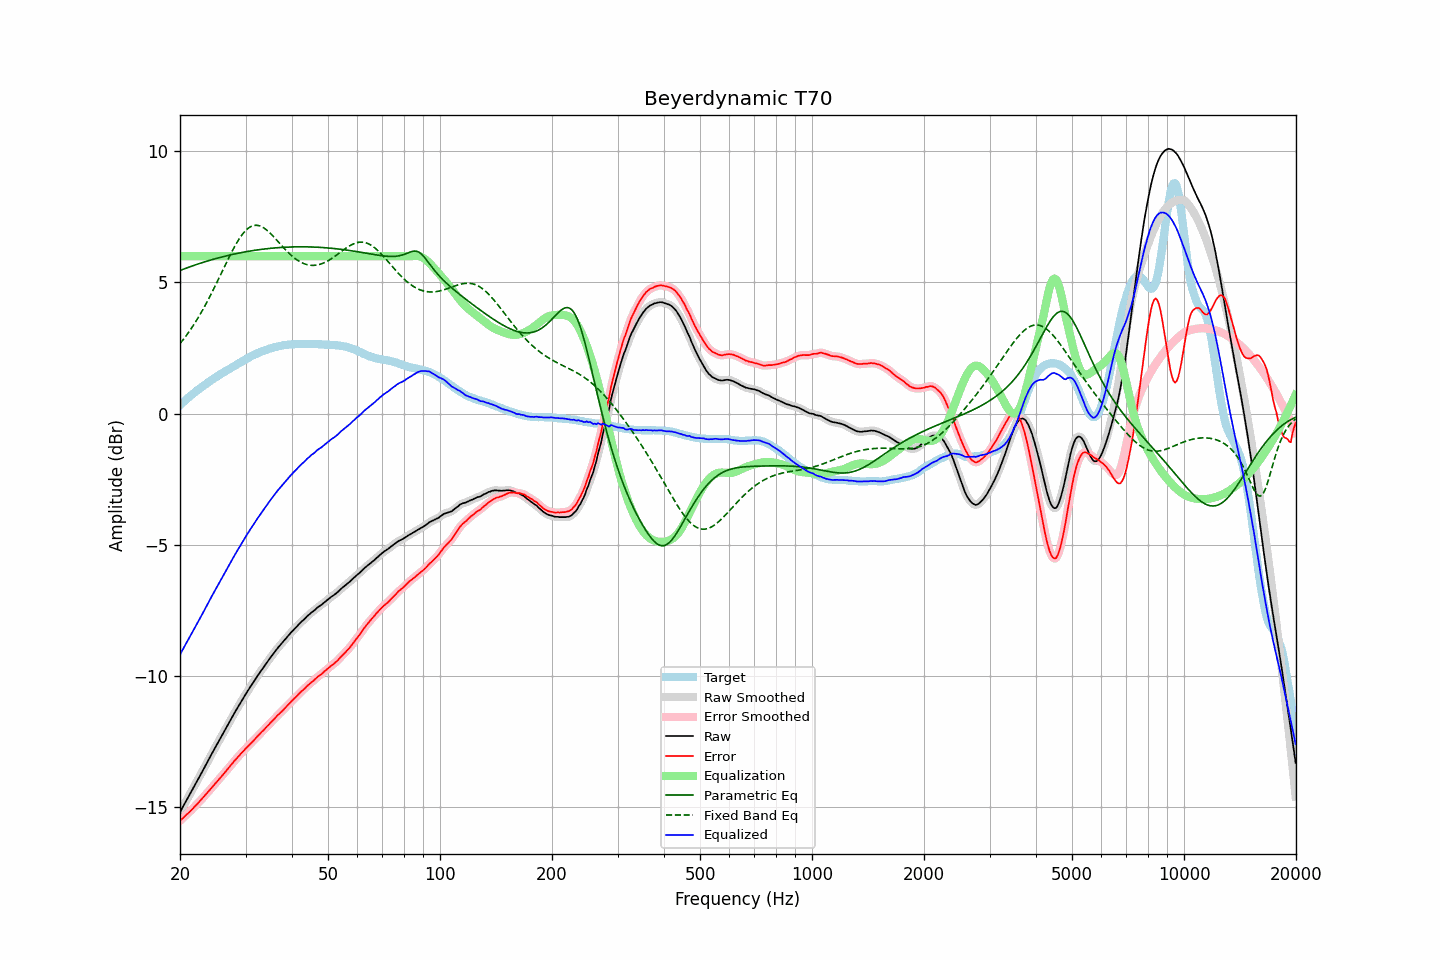

Values plotted in this chart, from the file beside it:
frequency, raw, error, smoothed, error_smoothed, equalization, parametric_eq, fixed_band_eq, equalized_raw, equalized_smoothed, target
20.00, -15.18, -15.50, -15.18, -15.51, 6.00, 5.46, 2.67, -9.18, -9.18, 0.33
20.20, -15.07, -15.45, -15.07, -15.45, 6.00, 5.48, 2.75, -9.07, -9.07, 0.39
20.40, -14.96, -15.39, -14.95, -15.39, 6.00, 5.50, 2.82, -8.96, -8.95, 0.44
20.61, -14.84, -15.33, -14.84, -15.34, 6.00, 5.53, 2.90, -8.84, -8.84, 0.49
20.81, -14.73, -15.27, -14.73, -15.28, 6.00, 5.55, 2.99, -8.73, -8.73, 0.55
21.02, -14.62, -15.22, -14.62, -15.22, 6.00, 5.57, 3.07, -8.62, -8.62, 0.60
21.23, -14.51, -15.16, -14.51, -15.16, 6.00, 5.59, 3.16, -8.51, -8.51, 0.65
21.44, -14.40, -15.10, -14.40, -15.10, 6.00, 5.61, 3.25, -8.40, -8.40, 0.70
21.66, -14.29, -15.04, -14.28, -15.04, 6.00, 5.64, 3.34, -8.29, -8.28, 0.75
21.87, -14.17, -14.97, -14.17, -14.98, 6.00, 5.66, 3.43, -8.17, -8.17, 0.80
22.09, -14.06, -14.91, -14.06, -14.91, 6.00, 5.68, 3.53, -8.06, -8.06, 0.85
22.31, -13.95, -14.85, -13.95, -14.85, 6.00, 5.70, 3.63, -7.95, -7.95, 0.90
22.54, -13.84, -14.78, -13.84, -14.79, 6.00, 5.72, 3.73, -7.84, -7.84, 0.94
22.76, -13.73, -14.72, -13.73, -14.72, 6.00, 5.74, 3.83, -7.73, -7.73, 0.99
22.99, -13.62, -14.65, -13.62, -14.65, 6.00, 5.76, 3.94, -7.62, -7.62, 1.03
23.22, -13.50, -14.58, -13.50, -14.58, 6.00, 5.78, 4.05, -7.50, -7.50, 1.08
23.45, -13.39, -14.51, -13.39, -14.51, 6.00, 5.80, 4.16, -7.39, -7.39, 1.12
23.69, -13.27, -14.44, -13.27, -14.44, 6.00, 5.82, 4.28, -7.27, -7.27, 1.17
23.92, -13.16, -14.37, -13.15, -14.37, 6.00, 5.83, 4.39, -7.16, -7.15, 1.21
24.16, -13.04, -14.30, -13.04, -14.30, 6.00, 5.85, 4.51, -7.04, -7.04, 1.26
24.40, -12.93, -14.23, -12.93, -14.23, 6.00, 5.87, 4.63, -6.93, -6.93, 1.30
24.65, -12.82, -14.16, -12.82, -14.16, 6.00, 5.89, 4.76, -6.82, -6.82, 1.34
24.89, -12.71, -14.09, -12.71, -14.09, 6.00, 5.90, 4.88, -6.71, -6.71, 1.38
25.14, -12.60, -14.02, -12.60, -14.02, 6.00, 5.92, 5.01, -6.60, -6.60, 1.42
25.39, -12.49, -13.95, -12.49, -13.95, 6.00, 5.94, 5.13, -6.49, -6.49, 1.46
25.65, -12.38, -13.88, -12.38, -13.88, 6.00, 5.95, 5.26, -6.38, -6.38, 1.50
25.91, -12.27, -13.81, -12.27, -13.81, 6.00, 5.97, 5.39, -6.27, -6.27, 1.54
26.16, -12.16, -13.73, -12.16, -13.73, 6.00, 5.99, 5.52, -6.16, -6.16, 1.58
26.43, -12.05, -13.66, -12.05, -13.66, 6.00, 6.00, 5.65, -6.05, -6.05, 1.61
26.69, -11.94, -13.58, -11.94, -13.58, 6.00, 6.02, 5.77, -5.94, -5.94, 1.65
26.96, -11.83, -13.51, -11.83, -13.51, 6.00, 6.03, 5.90, -5.83, -5.83, 1.68
27.23, -11.72, -13.43, -11.72, -13.44, 6.00, 6.04, 6.02, -5.72, -5.72, 1.71
27.50, -11.61, -13.36, -11.61, -13.36, 6.00, 6.06, 6.14, -5.61, -5.61, 1.75
27.77, -11.50, -13.29, -11.50, -13.29, 6.00, 6.07, 6.26, -5.50, -5.50, 1.79
28.05, -11.39, -13.21, -11.39, -13.22, 6.00, 6.09, 6.37, -5.39, -5.39, 1.82
28.33, -11.29, -13.15, -11.29, -13.15, 6.00, 6.10, 6.48, -5.29, -5.29, 1.86
28.62, -11.18, -13.08, -11.18, -13.08, 6.00, 6.11, 6.58, -5.18, -5.18, 1.90
28.90, -11.08, -13.02, -11.08, -13.01, 6.00, 6.12, 6.68, -5.08, -5.08, 1.94
29.19, -10.97, -12.94, -10.97, -12.94, 6.00, 6.14, 6.77, -4.97, -4.97, 1.97
29.48, -10.87, -12.88, -10.87, -12.88, 6.00, 6.15, 6.85, -4.87, -4.87, 2.01
29.78, -10.77, -12.82, -10.77, -12.81, 6.00, 6.16, 6.92, -4.77, -4.77, 2.05
30.08, -10.67, -12.74, -10.67, -12.75, 6.00, 6.17, 6.99, -4.67, -4.67, 2.07
30.38, -10.57, -12.68, -10.57, -12.68, 6.00, 6.18, 7.04, -4.57, -4.57, 2.11
30.68, -10.48, -12.62, -10.48, -12.62, 6.00, 6.19, 7.09, -4.48, -4.48, 2.14
30.99, -10.38, -12.56, -10.38, -12.56, 6.00, 6.20, 7.13, -4.38, -4.38, 2.18
31.30, -10.29, -12.50, -10.29, -12.50, 6.00, 6.21, 7.15, -4.29, -4.29, 2.21
31.61, -10.20, -12.44, -10.19, -12.43, 6.00, 6.22, 7.17, -4.20, -4.19, 2.24
31.93, -10.10, -12.37, -10.10, -12.37, 6.00, 6.23, 7.18, -4.10, -4.10, 2.27
32.24, -10.01, -12.30, -10.01, -12.31, 6.00, 6.24, 7.18, -4.01, -4.01, 2.30
32.57, -9.92, -12.24, -9.92, -12.24, 6.00, 6.25, 7.16, -3.92, -3.92, 2.33
32.89, -9.83, -12.18, -9.83, -12.18, 6.00, 6.26, 7.15, -3.83, -3.83, 2.35
33.22, -9.74, -12.11, -9.74, -12.12, 6.00, 6.26, 7.12, -3.74, -3.74, 2.37
33.55, -9.66, -12.06, -9.65, -12.05, 6.00, 6.27, 7.08, -3.66, -3.65, 2.40
33.89, -9.57, -11.99, -9.57, -11.99, 6.00, 6.28, 7.04, -3.57, -3.57, 2.42
34.23, -9.48, -11.92, -9.48, -11.92, 6.00, 6.29, 6.99, -3.48, -3.48, 2.44
34.57, -9.40, -11.86, -9.40, -11.86, 6.00, 6.29, 6.94, -3.40, -3.40, 2.47
34.92, -9.31, -11.79, -9.31, -11.79, 6.00, 6.30, 6.88, -3.31, -3.31, 2.48
35.27, -9.23, -11.73, -9.23, -11.73, 6.00, 6.30, 6.82, -3.23, -3.23, 2.50
35.62, -9.15, -11.67, -9.15, -11.67, 6.00, 6.31, 6.76, -3.15, -3.15, 2.52
35.97, -9.07, -11.61, -9.07, -11.60, 6.00, 6.32, 6.69, -3.07, -3.07, 2.54
... 635 more rows
